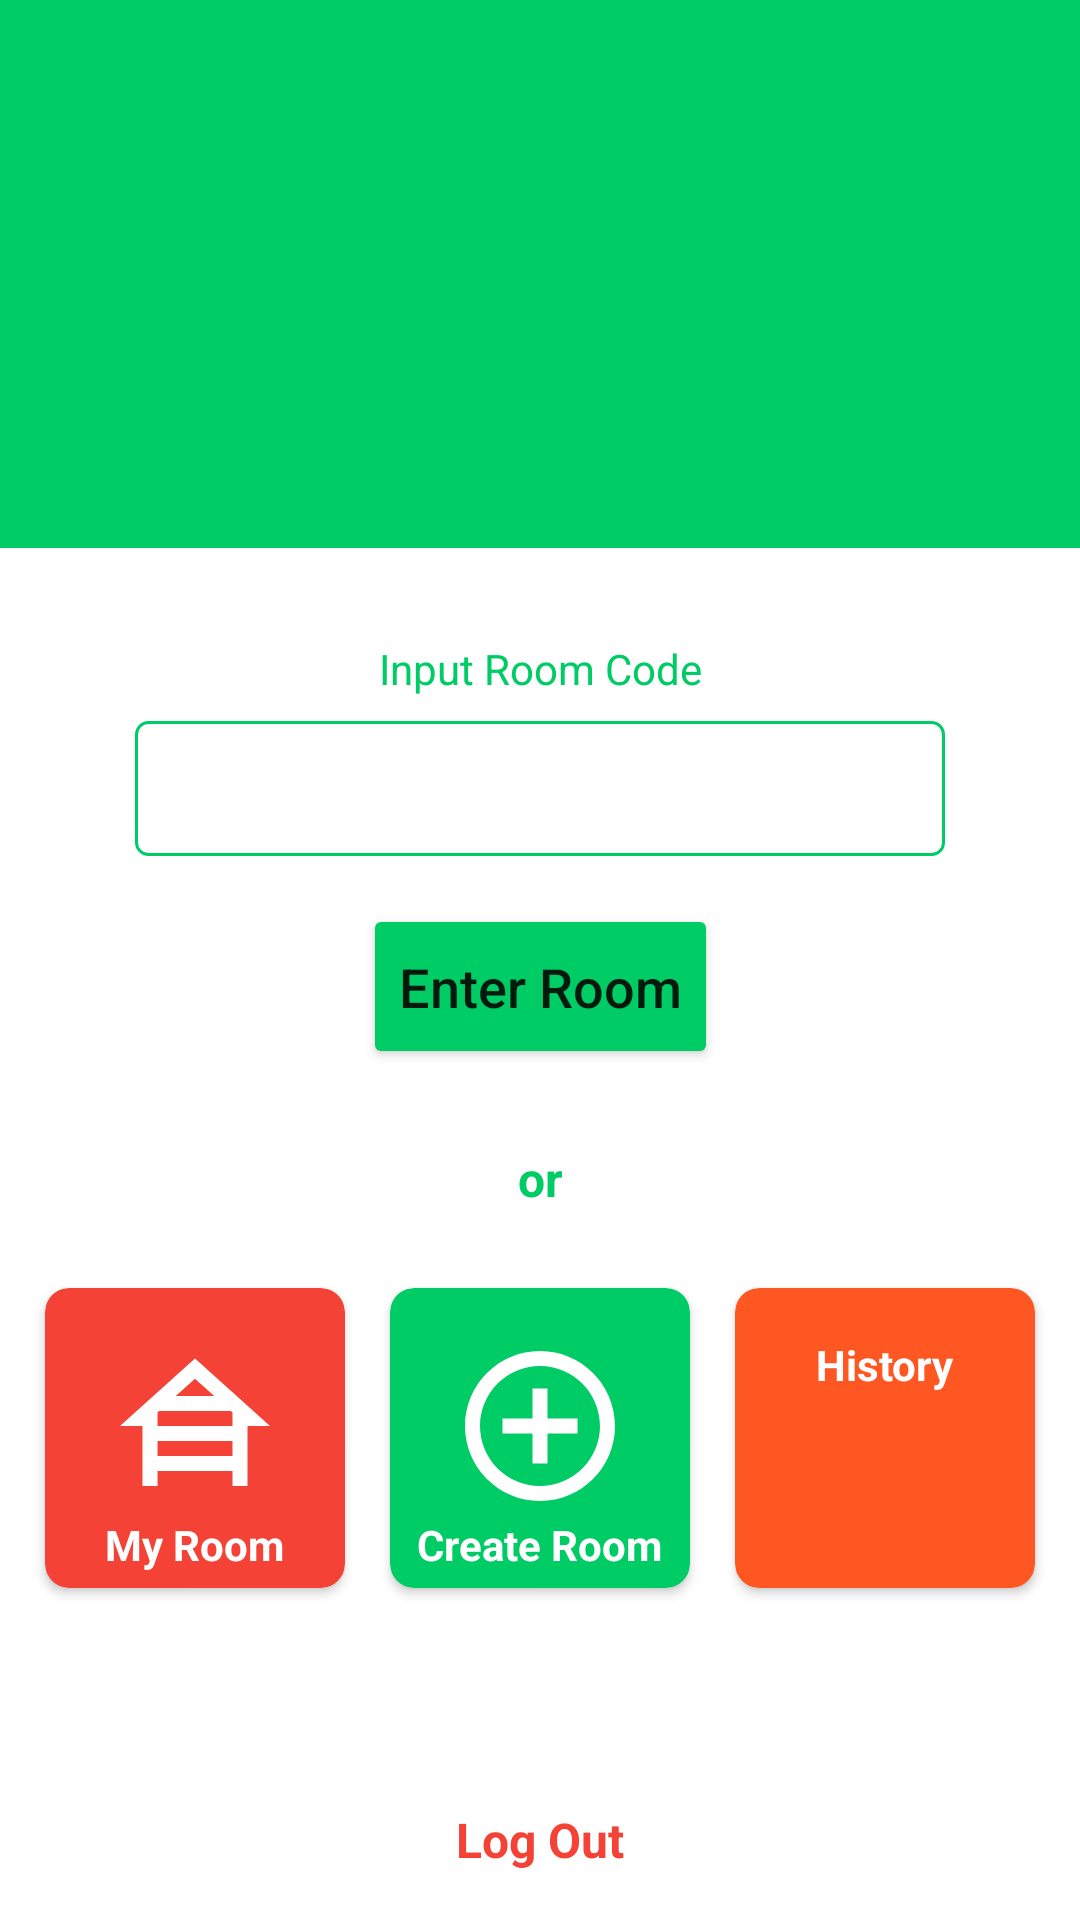

The Android layout XML behind this screen, and the referenced resources:
<!-- AndroidManifest.xml: application theme Theme.HiWorld -->
<!-- res/layout/activity_third.xml -->
<?xml version="1.0" encoding="utf-8"?>
<LinearLayout xmlns:android="http://schemas.android.com/apk/res/android"
    xmlns:app="http://schemas.android.com/apk/res-auto"
    xmlns:tools="http://schemas.android.com/tools"
    android:layout_width="match_parent"
    android:layout_height="match_parent"
    tools:context=".ThirdActivity"
    android:orientation="vertical">

    <androidx.constraintlayout.widget.ConstraintLayout
        android:layout_width="match_parent"
        android:layout_height="0dp"
        android:layout_weight="1"
        android:background="@color/primary">

        <TextView
            android:id="@+id/tv_last_username"
            android:layout_width="wrap_content"
            android:layout_height="wrap_content"
            android:layout_marginStart="4dp"
            android:textColor="@color/white"
            android:textSize="18sp"
            android:textStyle="bold"
            app:layout_constraintBottom_toBottomOf="@+id/tv_first_username"
            app:layout_constraintEnd_toEndOf="parent"
            app:layout_constraintHorizontal_bias="0.5"
            app:layout_constraintStart_toEndOf="@+id/tv_first_username" />

        <TextView
            android:id="@+id/tv_phone_number"
            android:layout_width="wrap_content"
            android:layout_height="wrap_content"
            android:textColor="@color/white"
            app:layout_constraintEnd_toEndOf="@+id/tv_last_username"
            app:layout_constraintStart_toStartOf="@+id/tv_first_username"
            app:layout_constraintTop_toBottomOf="@+id/tv_last_username" />

        <TextView
            android:id="@+id/tv_first_username"
            android:layout_width="wrap_content"
            android:layout_height="wrap_content"
            android:textColor="@color/white"
            android:textSize="18sp"
            android:textStyle="bold"
            app:layout_constraintEnd_toStartOf="@+id/tv_last_username"
            app:layout_constraintHorizontal_bias="0.5"
            app:layout_constraintHorizontal_chainStyle="packed"
            app:layout_constraintStart_toStartOf="parent"
            app:layout_constraintTop_toBottomOf="@+id/imageView" />

        <ImageView
            android:id="@+id/imageView"
            android:layout_width="75dp"
            android:layout_height="75dp"
            android:layout_marginTop="16dp"
            app:layout_constraintBottom_toBottomOf="parent"
            app:layout_constraintEnd_toEndOf="parent"
            app:layout_constraintStart_toStartOf="parent"
            app:layout_constraintTop_toTopOf="parent"
            app:layout_constraintVertical_bias="0.0"
            app:srcCompat="@drawable/ic_user_pp" />

    </androidx.constraintlayout.widget.ConstraintLayout>

    <androidx.constraintlayout.widget.ConstraintLayout
        android:layout_width="match_parent"
        android:layout_height="0dp"
        android:layout_weight="2.5">

        <TextView
            android:id="@+id/tv_logout"
            android:layout_width="wrap_content"
            android:layout_height="wrap_content"
            android:layout_marginBottom="16dp"
            android:text="Log Out"
            android:textColor="@color/red"
            android:textSize="16sp"
            android:textStyle="bold"
            app:layout_constraintBottom_toBottomOf="parent"
            app:layout_constraintEnd_toEndOf="parent"
            app:layout_constraintStart_toStartOf="parent" />


        <androidx.cardview.widget.CardView
            android:id="@+id/my_room_btn"
            android:layout_width="100dp"
            android:layout_height="100dp"
            android:backgroundTint="@color/red"
            app:cardCornerRadius="8dp"
            app:layout_constraintBottom_toTopOf="@+id/tv_logout"
            app:layout_constraintEnd_toStartOf="@+id/btn_create"
            app:layout_constraintHorizontal_bias="0.5"
            app:layout_constraintStart_toStartOf="parent"
            app:layout_constraintTop_toBottomOf="@+id/btn_enter">

            <LinearLayout
                android:layout_width="match_parent"
                android:layout_height="match_parent"
                android:orientation="vertical">

                <ImageView
                    android:layout_width="wrap_content"
                    android:layout_height="wrap_content"
                    android:layout_gravity="center"
                    android:layout_marginTop="16dp"
                    android:src="@drawable/ic_house" />

                <TextView
                    android:layout_width="wrap_content"
                    android:layout_height="wrap_content"
                    android:layout_gravity="center_horizontal"
                    android:text="My Room"
                    android:textColor="@color/white"
                    android:textStyle="bold" />
            </LinearLayout>
        </androidx.cardview.widget.CardView>

        <androidx.cardview.widget.CardView
            android:id="@+id/btn_history"
            android:layout_width="100dp"
            android:layout_height="100dp"
            android:backgroundTint="@color/orange"
            app:cardCornerRadius="8dp"
            app:layout_constraintBottom_toTopOf="@+id/tv_logout"
            app:layout_constraintEnd_toEndOf="parent"
            app:layout_constraintHorizontal_bias="0.5"
            app:layout_constraintStart_toEndOf="@+id/btn_create"
            app:layout_constraintTop_toBottomOf="@+id/btn_enter">

            <LinearLayout
                android:layout_width="match_parent"
                android:layout_height="match_parent"
                android:orientation="vertical">

                <ImageView
                    android:layout_width="wrap_content"
                    android:layout_height="wrap_content"
                    android:layout_gravity="center"
                    android:layout_marginTop="16dp"
                    android:src="@drawable/ic_baseline_history_24" />

                <TextView
                    android:layout_width="wrap_content"
                    android:layout_height="wrap_content"
                    android:layout_gravity="center_horizontal"
                    android:text="History"
                    android:textColor="@color/white"
                    android:textStyle="bold" />
            </LinearLayout>
        </androidx.cardview.widget.CardView>

        <androidx.cardview.widget.CardView
            android:id="@+id/btn_create"
            android:layout_width="100dp"
            android:layout_height="100dp"
            android:backgroundTint="@color/primary"
            app:cardCornerRadius="8dp"
            app:layout_constraintBottom_toTopOf="@+id/tv_logout"
            app:layout_constraintEnd_toStartOf="@+id/btn_history"
            app:layout_constraintHorizontal_bias="0.5"
            app:layout_constraintStart_toEndOf="@+id/my_room_btn"
            app:layout_constraintTop_toBottomOf="@+id/btn_enter">

            <LinearLayout
                android:layout_width="match_parent"
                android:layout_height="match_parent"
                android:orientation="vertical">

                <ImageView
                    android:layout_width="wrap_content"
                    android:layout_height="wrap_content"
                    android:layout_gravity="center"
                    android:layout_marginTop="16dp"
                    android:src="@drawable/ic_baseline_add_circle_outline_24" />

                <TextView
                    android:layout_width="wrap_content"
                    android:layout_height="wrap_content"
                    android:layout_gravity="center_horizontal"
                    android:text="Create Room"
                    android:textColor="@color/white"
                    android:textStyle="bold" />
            </LinearLayout>
        </androidx.cardview.widget.CardView>

        <EditText
            android:id="@+id/et_room_code"
            android:layout_width="match_parent"
            android:layout_height="45dp"
            android:layout_marginStart="45dp"
            android:layout_marginEnd="45dp"
            android:background="@drawable/custom_edit_text"
            android:inputType="textPersonName"
            android:paddingStart="16dp"
            app:layout_constraintBottom_toBottomOf="parent"
            app:layout_constraintEnd_toEndOf="parent"
            app:layout_constraintHorizontal_bias="1.0"
            app:layout_constraintStart_toStartOf="parent"
            app:layout_constraintTop_toTopOf="parent"
            app:layout_constraintVertical_bias="0.13999999" />

        <TextView
            android:id="@+id/room_code_label"
            android:layout_width="wrap_content"
            android:layout_height="wrap_content"
            android:layout_marginBottom="8dp"
            android:text="Input Room Code"
            android:textColor="@color/primary"
            app:layout_constraintBottom_toTopOf="@+id/et_room_code"
            app:layout_constraintEnd_toEndOf="@+id/et_room_code"
            app:layout_constraintStart_toStartOf="@+id/et_room_code" />

        <Button
            android:id="@+id/btn_enter"
            android:layout_width="wrap_content"
            android:layout_height="55dp"
            android:layout_marginTop="16dp"
            android:backgroundTint="@color/primary"
            android:text="Enter Room"
            android:textAllCaps="false"
            android:textSize="18sp"
            app:layout_constraintEnd_toEndOf="@+id/et_room_code"
            app:layout_constraintStart_toStartOf="@+id/et_room_code"
            app:layout_constraintTop_toBottomOf="@+id/et_room_code" />

        <TextView
            android:id="@+id/textView5"
            android:layout_width="wrap_content"
            android:layout_height="wrap_content"
            android:text="or"
            android:textColor="@color/primary"
            android:textSize="16sp"
            android:textStyle="bold"
            app:layout_constraintBottom_toTopOf="@+id/btn_create"
            app:layout_constraintEnd_toEndOf="parent"
            app:layout_constraintStart_toStartOf="parent"
            app:layout_constraintTop_toBottomOf="@+id/btn_enter" />

    </androidx.constraintlayout.widget.ConstraintLayout>

</LinearLayout>
<!-- resources referenced by this layout -->
<resources>
  <color name="orange">#FF5722</color>
  <color name="primary">#00cc66</color>
  <color name="red">#F44336</color>
  <color name="white">#FFFFFFFF</color>
  <!-- drawable custom_edit_text (drawable) -->
  <?xml version="1.0" encoding="utf-8"?>
  <shape xmlns:android="http://schemas.android.com/apk/res/android" android:shape="rectangle">
      <solid android:color="@color/white"/>
      <stroke android:color="@color/primary" android:width="1dp"/>
      <corners android:radius="4dp"/>
  </shape>
  <!-- drawable ic_baseline_add_circle_outline_24 (drawable) -->
  <vector android:height="60dp" android:tint="#FFFFFF"
      android:viewportHeight="24" android:viewportWidth="24"
      android:width="60dp" xmlns:android="http://schemas.android.com/apk/res/android">
      <path android:fillColor="@android:color/white"
          android:pathData="M13,7h-2v4L7,11v2h4v4h2v-4h4v-2h-4L13,7zM12,2C6.48,2 2,6.48 2,12s4.48,10 10,10 10,-4.48 10,-10S17.52,2 12,2zM12,20c-4.41,0 -8,-3.59 -8,-8s3.59,-8 8,-8 8,3.59 8,8 -3.59,8 -8,8z"/>
  </vector>
  <!-- drawable ic_house (drawable) -->
  <vector android:height="60dp" android:tint="#FFFFFF"
      android:viewportHeight="24" android:viewportWidth="24"
      android:width="60dp" xmlns:android="http://schemas.android.com/apk/res/android">
      <path android:fillColor="@android:color/white" android:pathData="M19,12h3L12,3L2,12h3v8h2v-2h10v2h2V12zM7.21,10h9.58L17,10.19V12H7v-1.81L7.21,10zM14.57,8H9.43L12,5.69L14.57,8zM7,16v-2h10v2H7z"/>
  </vector>
  <style name="Theme.HiWorld" parent="Theme.MaterialComponents.DayNight.DarkActionBar">
          
          <item name="colorPrimary">#06BF63</item>
          <item name="colorPrimaryVariant">@color/primary</item>
          <item name="colorOnPrimary">@color/white</item>
          
          <item name="colorSecondary">@color/teal_200</item>
          <item name="colorSecondaryVariant">@color/teal_700</item>
          <item name="colorOnSecondary">@color/black</item>
          
          <item name="android:statusBarColor" tools:targetApi="l">?attr/colorPrimaryVariant</item>
          
      </style>
  <color name="teal_200">#FF03DAC5</color>
  <color name="teal_700">#FF018786</color>
  <color name="black">#FF000000</color>
</resources>
